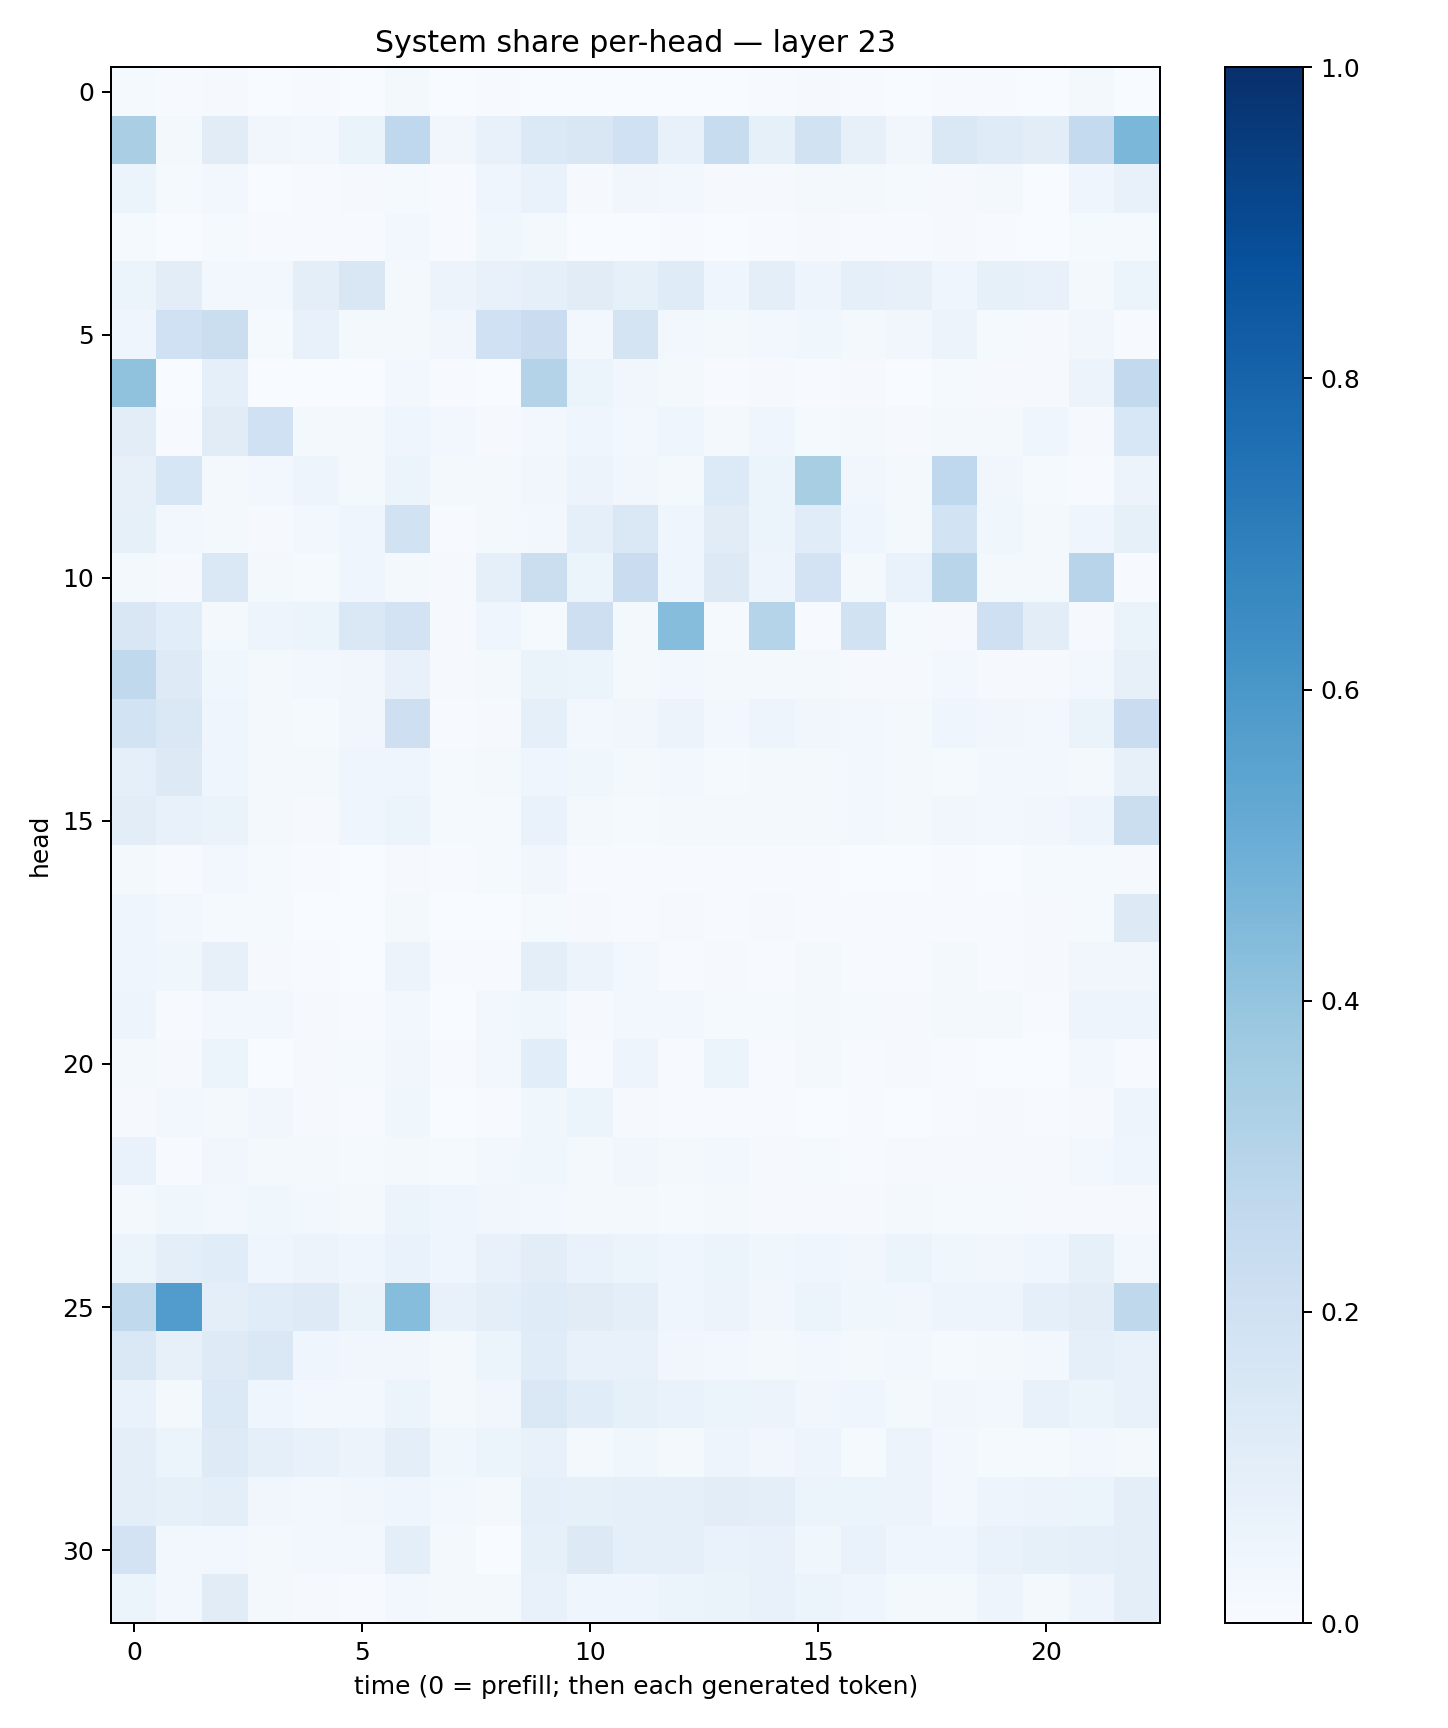

Values plotted in this chart, from the file beside it:
0.0124736065, 0.006272124, 0.0105108265, 0.0021252234, 0.0044239527, 0.0032398459, 0.016488817, 0.0014235171, 0.0065826285, 0.001660117, 0.0011208466, 0.0021162806, 0.0033458427, 0.0034136923, 0.0049187397, 0.0098495865, 0.0049310033, 0.0019063328, 0.0071892035, 0.0040387507, 0.0021267065, 0.016490838, 0.003897456
0.3379, 0.01655, 0.1099, 0.03313, 0.02569, 0.06479, 0.2666, 0.03262, 0.07092, 0.1369, 0.1508, 0.2017, 0.07367, 0.2357, 0.08492, 0.1915, 0.08105, 0.03148, 0.1441, 0.1179, 0.1035, 0.2573, 0.4604
0.05177, 0.01212, 0.02578, 0.003102, 0.006185, 0.008145, 0.01233, 0.007064, 0.03983, 0.06916, 0.01141, 0.03232, 0.02938, 0.01169, 0.01142, 0.01909, 0.01786, 0.01368, 0.01124, 0.02131, 0.003503, 0.04684, 0.07807
0.01406, 0.002672, 0.01418, 0.005, 0.004659, 0.007364, 0.02396, 0.004083, 0.03746, 0.01854, 0.001712, 0.00269, 0.005322, 0.002111, 0.00525, 0.007963, 0.003911, 0.004258, 0.01092, 0.004961, 0.0009331, 0.01336, 0.01453
0.05462, 0.1035, 0.02791, 0.02747, 0.09622, 0.1507, 0.02175, 0.05653, 0.0767, 0.09343, 0.1102, 0.08585, 0.119, 0.04236, 0.09674, 0.0477, 0.09174, 0.07966, 0.04557, 0.08366, 0.07277, 0.01657, 0.05331
0.0401, 0.2004, 0.2242, 0.01213, 0.07725, 0.02278, 0.02117, 0.0321, 0.2002, 0.2293, 0.02555, 0.1773, 0.02831, 0.02291, 0.02857, 0.03616, 0.01592, 0.03202, 0.05635, 0.01403, 0.01081, 0.0315, 0.007092
0.408, 0.002631, 0.09039, 0.002499, 0.001075, 0.001051, 0.02699, 0.004625, 0.00389, 0.3048, 0.06028, 0.03283, 0.02296, 0.004523, 0.008476, 0.007648, 0.009411, 0.002949, 0.01251, 0.01049, 0.007843, 0.05568, 0.259
0.1042, 0.004227, 0.1097, 0.1993, 0.01859, 0.01856, 0.04337, 0.02754, 0.01163, 0.0294, 0.04086, 0.02457, 0.03948, 0.01967, 0.04073, 0.01349, 0.01979, 0.008233, 0.01858, 0.02179, 0.0449, 0.008427, 0.1528
0.08097, 0.1629, 0.01672, 0.0242, 0.04939, 0.02333, 0.05313, 0.01991, 0.02137, 0.0349, 0.05651, 0.03406, 0.02279, 0.1346, 0.06126, 0.342, 0.03174, 0.018, 0.2664, 0.03168, 0.01509, 0.006649, 0.05857
0.08282, 0.02674, 0.01986, 0.009191, 0.02531, 0.04163, 0.1946, 0.00451, 0.01762, 0.03099, 0.08851, 0.1411, 0.03956, 0.1109, 0.06008, 0.1144, 0.04476, 0.0158, 0.1857, 0.03603, 0.02089, 0.04657, 0.08405
0.01823, 0.01066, 0.1478, 0.02266, 0.01223, 0.04071, 0.01605, 0.01135, 0.09245, 0.2236, 0.05116, 0.2274, 0.04606, 0.1293, 0.0472, 0.1816, 0.0163, 0.06908, 0.2919, 0.02167, 0.01696, 0.2954, 0.004275
0.1496, 0.1064, 0.02245, 0.05025, 0.05128, 0.145, 0.1818, 0.00942, 0.04508, 0.01507, 0.2114, 0.02146, 0.4308, 0.01357, 0.2995, 0.006471, 0.192, 0.0152, 0.008716, 0.207, 0.1046, 0.01083, 0.06367
0.2631, 0.125, 0.03829, 0.02278, 0.02657, 0.03471, 0.0709, 0.01126, 0.01853, 0.06515, 0.05977, 0.02333, 0.03031, 0.02161, 0.02219, 0.0224, 0.009888, 0.01018, 0.02415, 0.01066, 0.009835, 0.02726, 0.0802
0.1837, 0.148, 0.04176, 0.01667, 0.0128, 0.03342, 0.2114, 0.006292, 0.01031, 0.09169, 0.02545, 0.0329, 0.05818, 0.03095, 0.04776, 0.03365, 0.03025, 0.02283, 0.04351, 0.03375, 0.03082, 0.06367, 0.2267
0.09249, 0.1253, 0.03978, 0.01635, 0.017, 0.03921, 0.04372, 0.01397, 0.02102, 0.04586, 0.03746, 0.01622, 0.03047, 0.01437, 0.02297, 0.02148, 0.02719, 0.0198, 0.01375, 0.02701, 0.03053, 0.02099, 0.07994
0.1052, 0.07342, 0.06299, 0.02095, 0.008253, 0.04135, 0.0508, 0.01178, 0.01232, 0.06807, 0.01627, 0.01445, 0.01698, 0.01577, 0.02175, 0.02139, 0.02496, 0.02072, 0.03269, 0.02985, 0.03175, 0.04744, 0.2225
0.02135, 0.003954, 0.02632, 0.01466, 0.005137, 0.003097, 0.008801, 0.004994, 0.01556, 0.03333, 0.005937, 0.006259, 0.006204, 0.004027, 0.006141, 0.004647, 0.003592, 0.002987, 0.005299, 0.002119, 0.01306, 0.01558, 0.01024
0.04221, 0.02784, 0.01246, 0.01189, 0.002503, 0.001814, 0.01718, 0.00374, 0.001454, 0.01523, 0.00897, 0.006283, 0.009393, 0.004887, 0.01137, 0.006522, 0.00605, 0.004668, 0.007557, 0.00479, 0.008868, 0.01551, 0.1259
0.04613, 0.0379, 0.08135, 0.01029, 0.006266, 0.002501, 0.05502, 0.005884, 0.004187, 0.1009, 0.05576, 0.02719, 0.007206, 0.01034, 0.004904, 0.02008, 0.003959, 0.003969, 0.02018, 0.004253, 0.009521, 0.03497, 0.03203
0.04982, 0.007546, 0.03051, 0.02871, 0.01165, 0.006228, 0.02388, 0.002657, 0.02717, 0.03583, 0.01016, 0.02794, 0.02382, 0.01528, 0.01284, 0.01983, 0.01484, 0.008487, 0.01841, 0.01701, 0.006318, 0.04762, 0.05046
0.01678, 0.008242, 0.06201, 0.002855, 0.007849, 0.01342, 0.03354, 0.007221, 0.02899, 0.1076, 0.006543, 0.05042, 0.006479, 0.05261, 0.004789, 0.01625, 0.00471, 0.009881, 0.005394, 0.003833, 0.003415, 0.02464, 0.006782
0.0112, 0.02915, 0.01651, 0.03494, 0.007912, 0.005573, 0.039, 0.002838, 0.005249, 0.03767, 0.06249, 0.008803, 0.005601, 0.004489, 0.004567, 0.003333, 0.005469, 0.002447, 0.004896, 0.00891, 0.006741, 0.009888, 0.04847
0.06744, 0.006206, 0.03201, 0.01637, 0.01881, 0.01426, 0.02149, 0.01289, 0.02731, 0.03872, 0.0201, 0.03196, 0.01564, 0.02638, 0.01152, 0.01411, 0.0078, 0.01002, 0.01056, 0.01084, 0.01125, 0.02893, 0.04161
0.01759, 0.0379, 0.02527, 0.03647, 0.02712, 0.01693, 0.05912, 0.04122, 0.03442, 0.02527, 0.02093, 0.0183, 0.01191, 0.01907, 0.01146, 0.009357, 0.009941, 0.01699, 0.01296, 0.0119, 0.009668, 0.008185, 0.01124
0.05353, 0.1012, 0.1161, 0.04551, 0.05752, 0.04077, 0.07009, 0.04103, 0.07292, 0.1037, 0.06721, 0.05906, 0.04623, 0.05899, 0.03865, 0.04123, 0.03418, 0.05282, 0.03759, 0.03405, 0.04039, 0.08495, 0.02498
0.2637, 0.577, 0.09985, 0.1143, 0.1225, 0.06625, 0.4314, 0.07342, 0.09616, 0.1202, 0.1099, 0.09486, 0.04304, 0.05794, 0.03472, 0.05128, 0.03835, 0.03378, 0.04847, 0.04955, 0.08684, 0.1053, 0.2703
0.1481, 0.07885, 0.1235, 0.1483, 0.04222, 0.03421, 0.03453, 0.02233, 0.05157, 0.1133, 0.07366, 0.07673, 0.03146, 0.02837, 0.01621, 0.02359, 0.01861, 0.02578, 0.01251, 0.02028, 0.02404, 0.08888, 0.07691
0.06787, 0.02177, 0.1386, 0.04485, 0.0263, 0.02459, 0.05148, 0.02152, 0.0332, 0.1446, 0.1171, 0.08386, 0.06652, 0.06006, 0.057, 0.0344, 0.04375, 0.02006, 0.03224, 0.03075, 0.07282, 0.05188, 0.07031
0.1013, 0.05345, 0.1235, 0.08855, 0.07311, 0.05494, 0.0953, 0.03867, 0.05388, 0.07285, 0.01921, 0.03729, 0.01894, 0.04951, 0.03477, 0.04871, 0.01212, 0.05711, 0.02831, 0.01343, 0.01185, 0.024, 0.01983
0.09672, 0.08319, 0.09423, 0.03437, 0.0281, 0.03352, 0.04177, 0.02539, 0.02248, 0.09327, 0.08305, 0.09367, 0.08684, 0.1048, 0.09819, 0.05366, 0.06173, 0.05716, 0.02587, 0.04807, 0.05663, 0.05225, 0.1007
0.1821, 0.03116, 0.03088, 0.02084, 0.02529, 0.02395, 0.09855, 0.01773, 0.002283, 0.08407, 0.1272, 0.09218, 0.08817, 0.06988, 0.07276, 0.03887, 0.06804, 0.04221, 0.04492, 0.07003, 0.08252, 0.08819, 0.09689
0.06116, 0.02427, 0.1117, 0.01969, 0.007967, 0.006273, 0.02889, 0.01705, 0.01573, 0.07283, 0.0397, 0.04419, 0.05132, 0.06332, 0.07246, 0.05397, 0.04146, 0.01714, 0.02156, 0.04767, 0.02139, 0.05002, 0.09712
